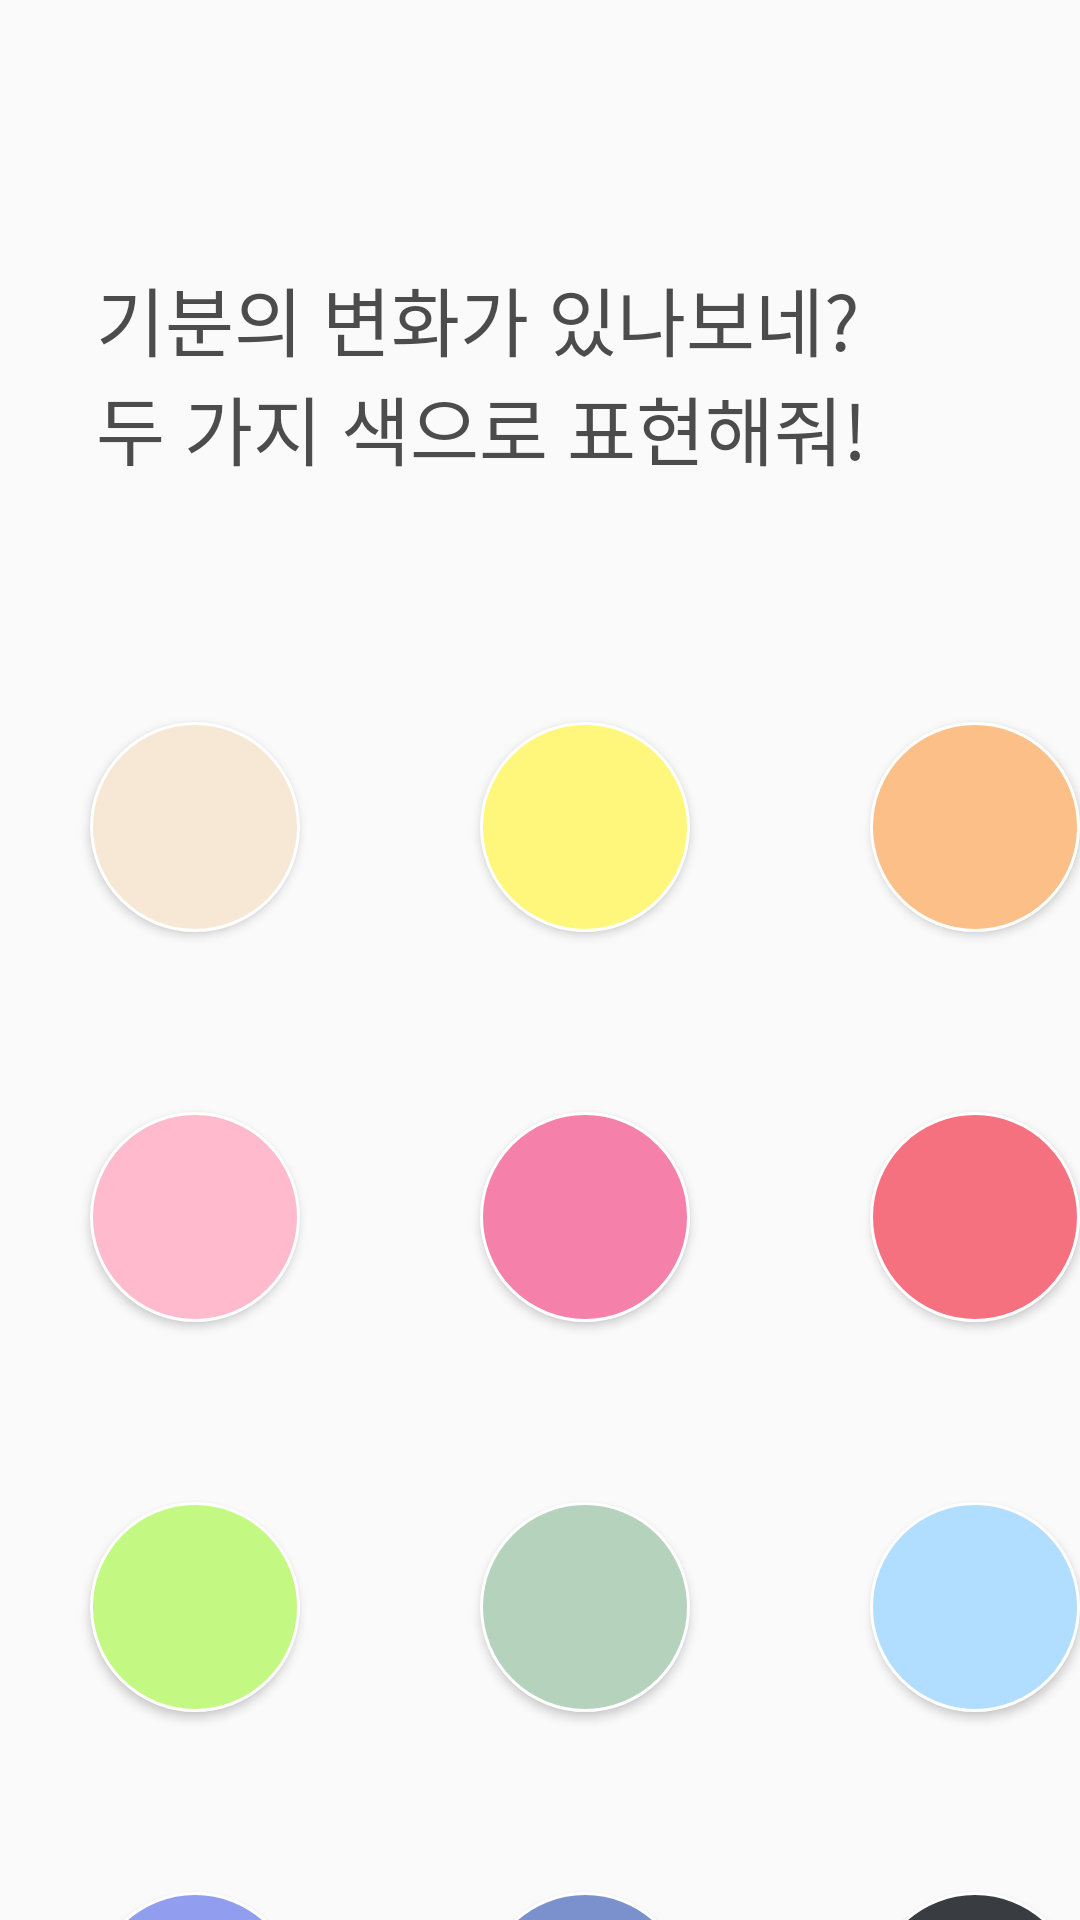

Produce the Android XML layout that renders to this screen, including the resource entries it uses.
<!-- AndroidManifest.xml: application theme Theme.Liveliness_Diary -->
<!-- res/layout/mood_color_change.xml -->
<?xml version="1.0" encoding="utf-8"?>
<LinearLayout xmlns:android="http://schemas.android.com/apk/res/android"
    android:layout_width="match_parent"
    android:layout_height="match_parent"
    android:orientation="vertical">

    /* 오늘의 기분 두 가지색으로 표현 : 폰트 색깔 */

    <ProgressBar
        android:id="@+id/progressBar"
        android:visibility="invisible"
        style="?android:attr/progressBarStyle"
        android:layout_width="match_parent"
        android:layout_height="wrap_content" />

    <TextView
        android:text="기분의 변화가 있나보네?"
        android:textSize="25dp"
        android:fontFamily="@font/kotra"
        android:textColor="#4C4C4C"
        android:layout_marginTop="40dp"
        android:layout_marginLeft="32dp"
        android:layout_width="wrap_content"
        android:layout_height="wrap_content"/>

    <TextView
        android:id="@+id/text"
        android:text="두 가지 색으로 표현해줘!"
        android:textSize="25dp"
        android:fontFamily="@font/kotra"
        android:textColor="#4C4C4C"
        android:layout_marginLeft="32dp"
        android:layout_width="wrap_content"
        android:layout_height="wrap_content"/>

    <TableLayout
        android:layout_marginTop="50dp"
        android:layout_gravity="center"
        android:layout_width="match_parent"
        android:layout_height="wrap_content">

        <TableRow>
            <android.widget.Button
                android:id="@+id/mood_1"
                android:background="@drawable/mood_1"
                android:layout_margin="30dp"
                android:layout_width="70dp"
                android:layout_height="70dp"/>

            <android.widget.Button
                android:id="@+id/mood_2"
                android:background="@drawable/mood_2"
                android:layout_margin="30dp"
                android:layout_width="70dp"
                android:layout_height="70dp"/>

            <android.widget.Button
                android:id="@+id/mood_3"
                android:background="@drawable/mood_3"
                android:layout_margin="30dp"
                android:layout_width="70dp"
                android:layout_height="70dp"/>
        </TableRow>

        <TableRow>
            <android.widget.Button
                android:id="@+id/mood_4"
                android:background="@drawable/mood_4"
                android:layout_margin="30dp"
                android:layout_width="70dp"
                android:layout_height="70dp"/>

            <android.widget.Button
                android:id="@+id/mood_5"
                android:background="@drawable/mood_5"
                android:layout_margin="30dp"
                android:layout_width="70dp"
                android:layout_height="70dp"/>

            <android.widget.Button
                android:id="@+id/mood_6"
                android:background="@drawable/mood_6"
                android:layout_margin="30dp"
                android:layout_width="70dp"
                android:layout_height="70dp"/>
        </TableRow>

        <TableRow>
            <android.widget.Button
                android:id="@+id/mood_7"
                android:background="@drawable/mood_7"
                android:layout_margin="30dp"
                android:layout_width="70dp"
                android:layout_height="70dp"/>

            <android.widget.Button
                android:id="@+id/mood_8"
                android:background="@drawable/mood_8"
                android:layout_margin="30dp"
                android:layout_width="70dp"
                android:layout_height="70dp"/>

            <android.widget.Button
                android:id="@+id/mood_9"
                android:background="@drawable/mood_9"
                android:layout_margin="30dp"
                android:layout_width="70dp"
                android:layout_height="70dp"/>
        </TableRow>

        <TableRow>
            <android.widget.Button
                android:id="@+id/mood_10"
                android:background="@drawable/mood_10"
                android:layout_margin="30dp"
                android:layout_width="70dp"
                android:layout_height="70dp"/>

            <android.widget.Button
                android:id="@+id/mood_11"
                android:background="@drawable/mood_11"
                android:layout_margin="30dp"
                android:layout_width="70dp"
                android:layout_height="70dp"/>

            <android.widget.Button
                android:id="@+id/mood_12"
                android:background="@drawable/mood_12"
                android:layout_margin="30dp"
                android:layout_width="70dp"
                android:layout_height="70dp"/>
        </TableRow>
    </TableLayout>









</LinearLayout>
<!-- resources referenced by this layout -->
<resources>
  <!-- drawable mood_1 (drawable) -->
  <?xml version="1.0" encoding="utf-8"?>
  <shape xmlns:android="http://schemas.android.com/apk/res/android"
      android:shape="oval">
  
      <solid android:color="#F7E8D5" />
  
      <stroke
          android:width="1dp"
          android:color="@color/white" />
  </shape>
  <!-- drawable mood_10 (drawable) -->
  <?xml version="1.0" encoding="utf-8"?>
  <shape xmlns:android="http://schemas.android.com/apk/res/android"
      android:shape="oval">
  
      <solid android:color="#919DEF" />
  
      <stroke
          android:width="1dp"
          android:color="@color/white" />
  </shape>
  <!-- drawable mood_11 (drawable) -->
  <?xml version="1.0" encoding="utf-8"?>
  <shape xmlns:android="http://schemas.android.com/apk/res/android"
      android:shape="oval">
  
      <solid android:color="#7B91CD" />
  
      <stroke
          android:width="1dp"
          android:color="@color/white" />
  </shape>
  <!-- drawable mood_12 (drawable) -->
  <?xml version="1.0" encoding="utf-8"?>
  <shape xmlns:android="http://schemas.android.com/apk/res/android"
      android:shape="oval">
  
      <solid android:color="#393C41" />
  
      <stroke
          android:width="1dp"
          android:color="@color/white" />
  </shape>
  <!-- drawable mood_2 (drawable) -->
  <?xml version="1.0" encoding="utf-8"?>
  <shape xmlns:android="http://schemas.android.com/apk/res/android"
      android:shape="oval">
  
      <solid android:color="#FFF77B" />
  
      <stroke
          android:width="1dp"
          android:color="@color/white" />
  </shape>
  <!-- drawable mood_3 (drawable) -->
  <?xml version="1.0" encoding="utf-8"?>
  <shape xmlns:android="http://schemas.android.com/apk/res/android"
      android:shape="oval">
  
      <solid android:color="#FBBF87" />
  
      <stroke
          android:width="1dp"
          android:color="@color/white" />
  </shape>
  <!-- drawable mood_4 (drawable) -->
  <?xml version="1.0" encoding="utf-8"?>
  <shape xmlns:android="http://schemas.android.com/apk/res/android"
      android:shape="oval">
  
      <solid android:color="#FFBACD" />
  
      <stroke
          android:width="1dp"
          android:color="@color/white" />
  </shape>
  <!-- drawable mood_5 (drawable) -->
  <?xml version="1.0" encoding="utf-8"?>
  <shape xmlns:android="http://schemas.android.com/apk/res/android"
      android:shape="oval">
  
      <solid android:color="#F581AB" />
  
      <stroke
          android:width="1dp"
          android:color="@color/white" />
  </shape>
  <!-- drawable mood_6 (drawable) -->
  <?xml version="1.0" encoding="utf-8"?>
  <shape xmlns:android="http://schemas.android.com/apk/res/android"
      android:shape="oval">
  
      <solid android:color="#F67180" />
  
      <stroke
          android:width="1dp"
          android:color="@color/white" />
  </shape>
  <!-- drawable mood_7 (drawable) -->
  <?xml version="1.0" encoding="utf-8"?>
  <shape xmlns:android="http://schemas.android.com/apk/res/android"
      android:shape="oval">
  
      <solid android:color="#C3F882" />
  
      <stroke
          android:width="1dp"
          android:color="@color/white" />
  </shape>
  <!-- drawable mood_8 (drawable) -->
  <?xml version="1.0" encoding="utf-8"?>
  <shape xmlns:android="http://schemas.android.com/apk/res/android"
      android:shape="oval">
  
      <solid android:color="#B5D2BC" />
  
      <stroke
          android:width="1dp"
          android:color="@color/white" />
  </shape>
  <!-- drawable mood_9 (drawable) -->
  <?xml version="1.0" encoding="utf-8"?>
  <shape xmlns:android="http://schemas.android.com/apk/res/android"
      android:shape="oval">
  
      <solid android:color="#B1DEFE" />
  
      <stroke
          android:width="1dp"
          android:color="@color/white" />
  </shape>
  <!-- drawable rectangle (drawable) -->
  <?xml version="1.0" encoding="utf-8"?>
  <shape xmlns:android="http://schemas.android.com/apk/res/android">
  
      <stroke android:width="3dp"
          android:color="#99CC00"/>
  
      <corners
          android:topLeftRadius="10dp"
          android:topRightRadius="10dp"
          android:bottomLeftRadius="10dp"
          android:bottomRightRadius="10dp"  />
  </shape>
  <!-- not gathered from this repository: default colours our renderer supplied (Android Studio template values) -->
  <color name="white">#FFFFFFFF</color>
</resources>
